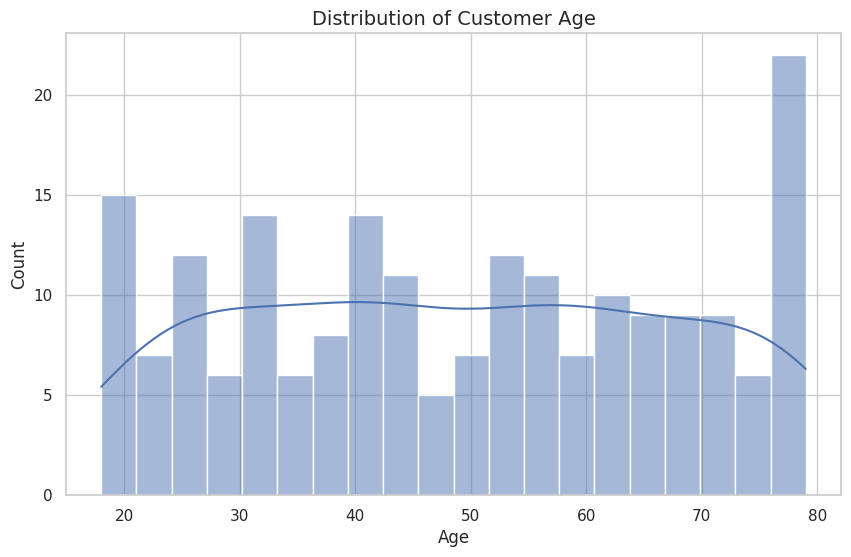
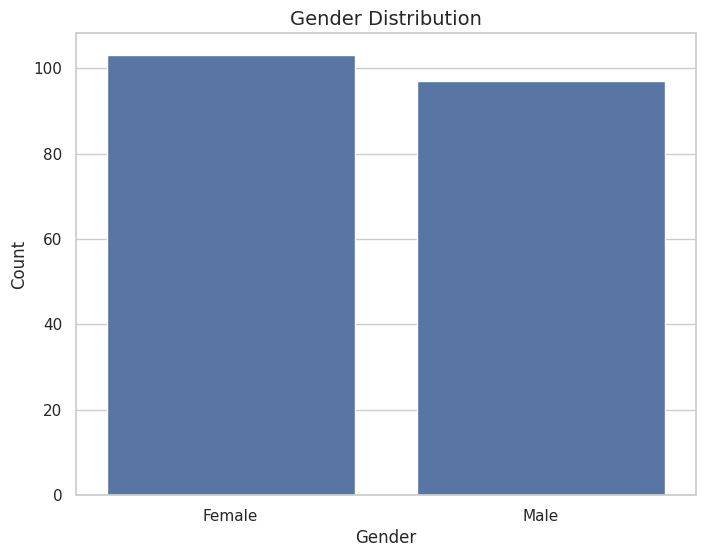
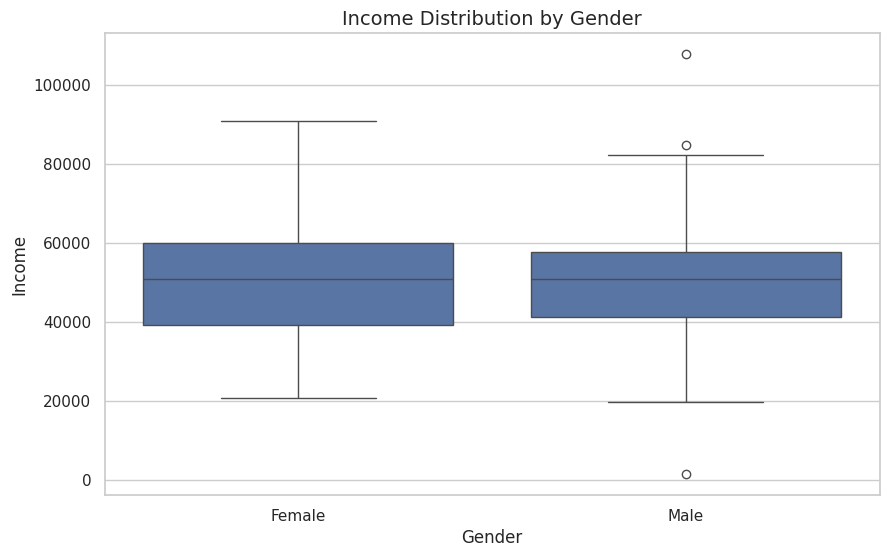
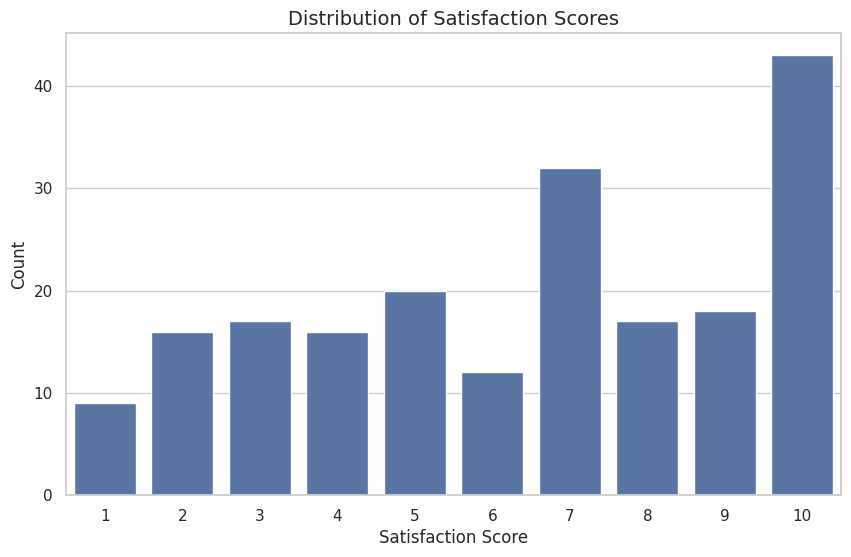
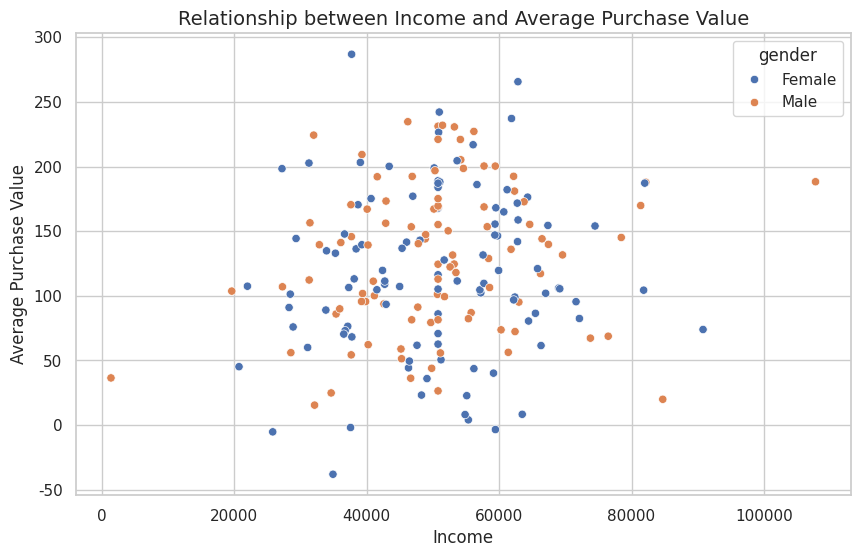
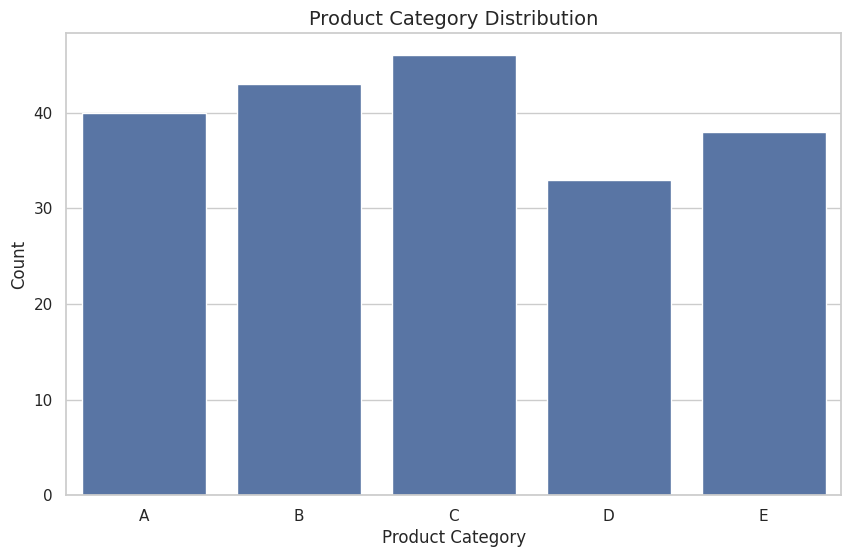
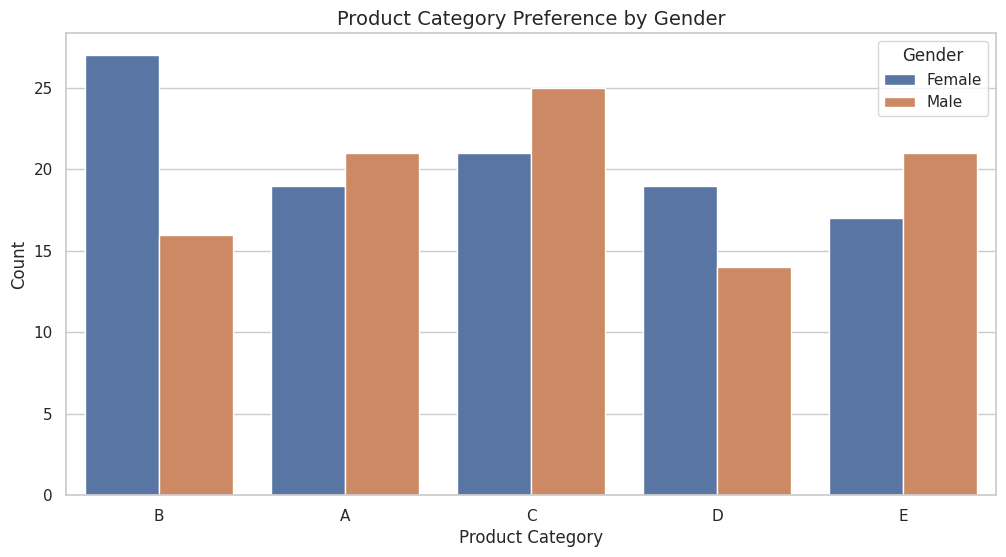
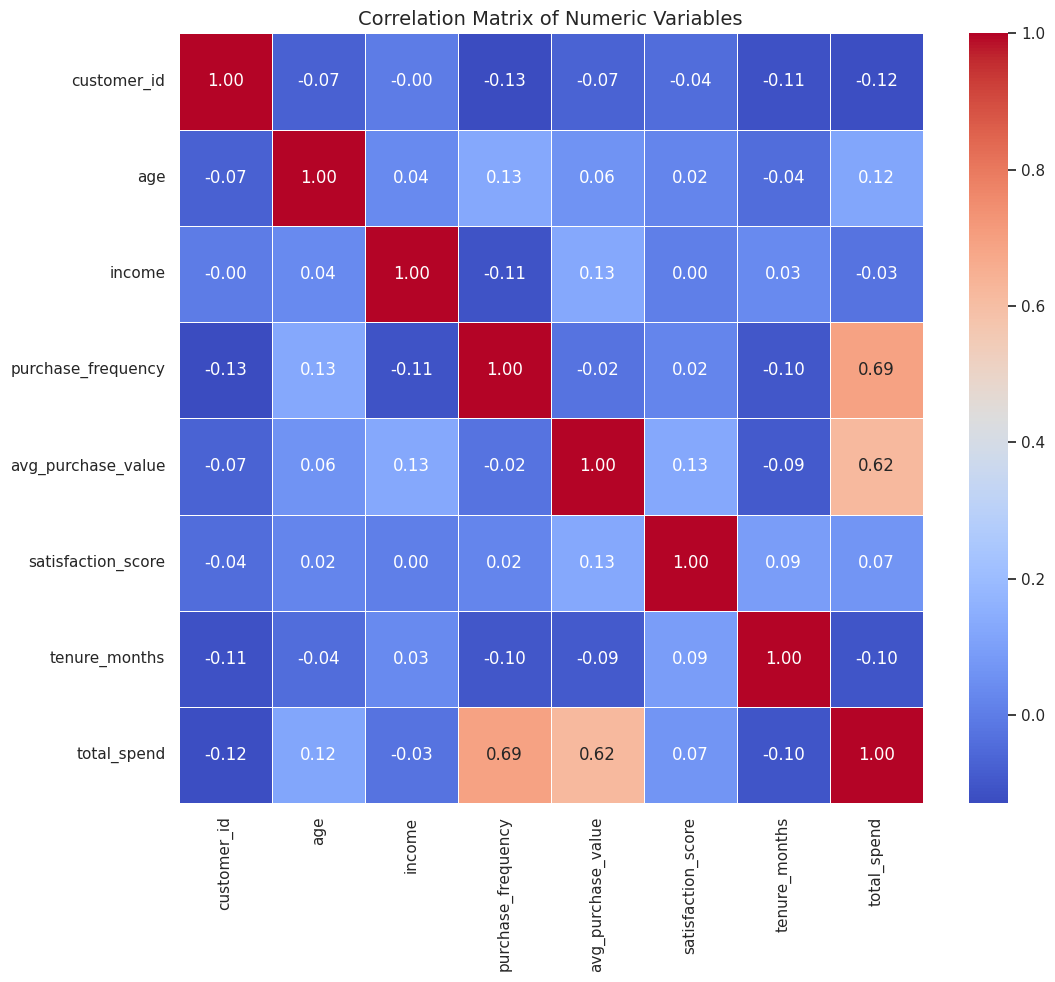
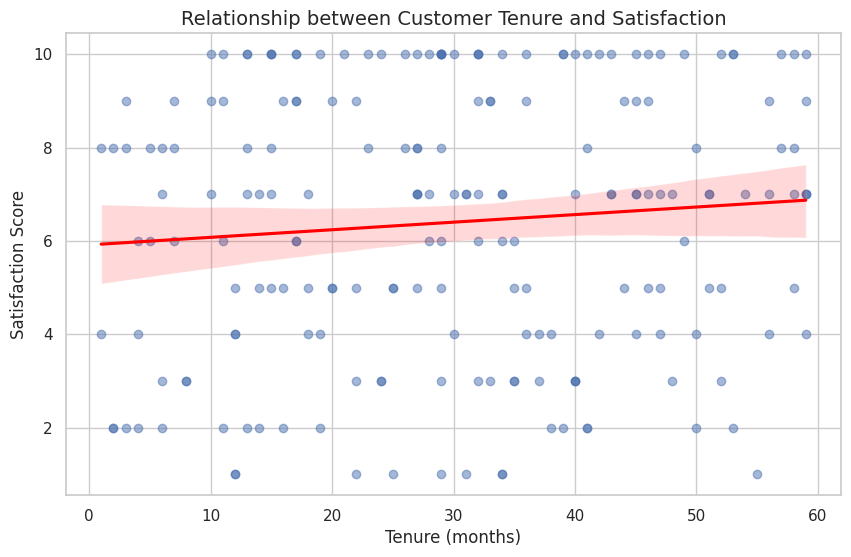
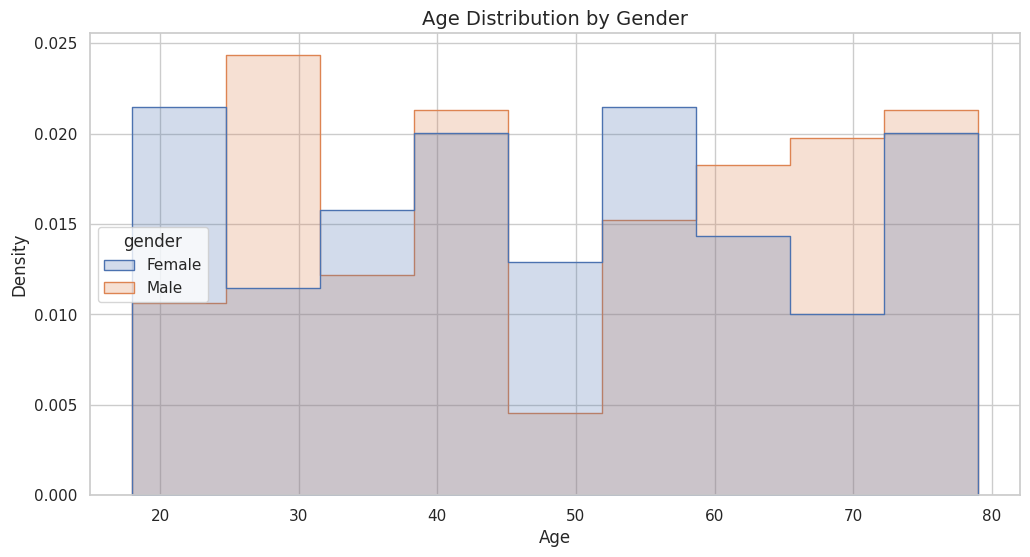
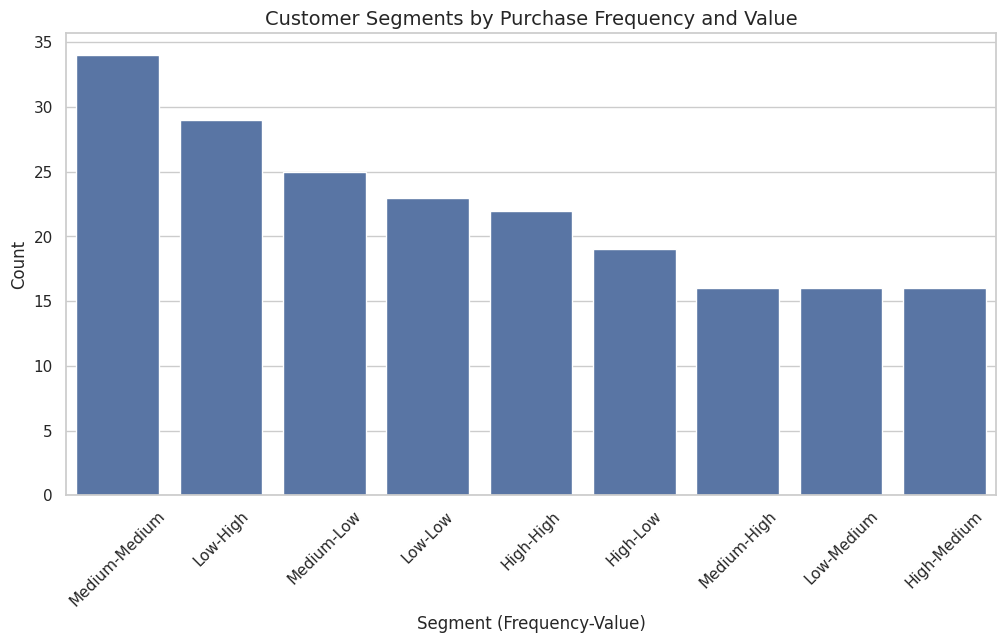
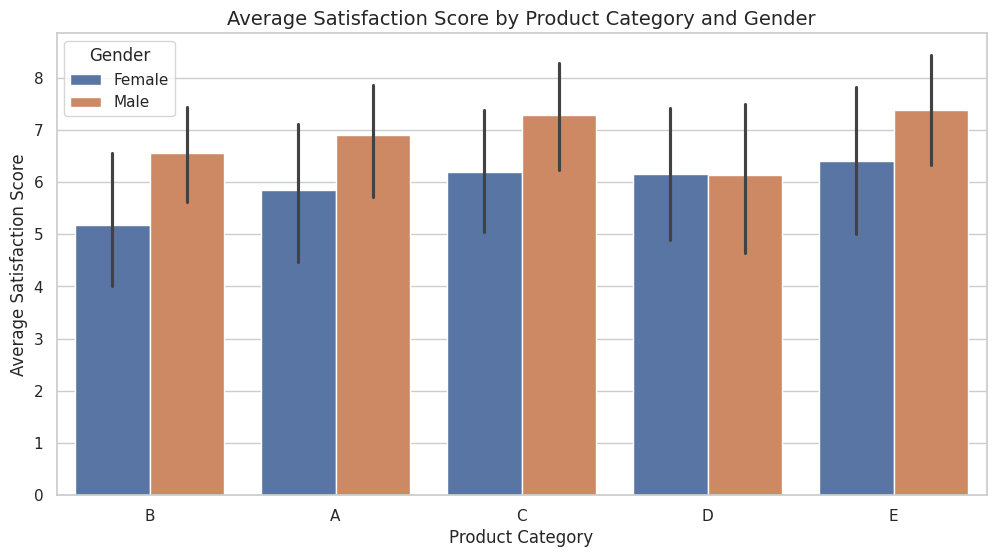
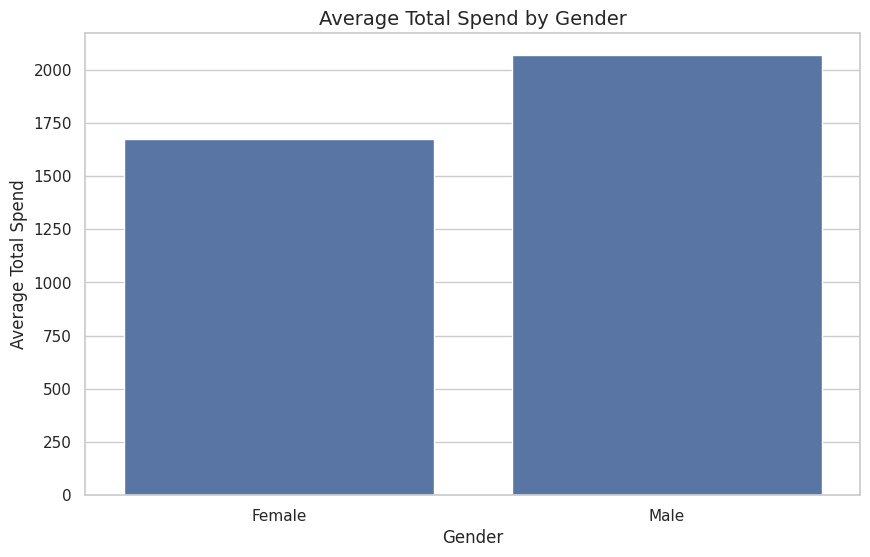
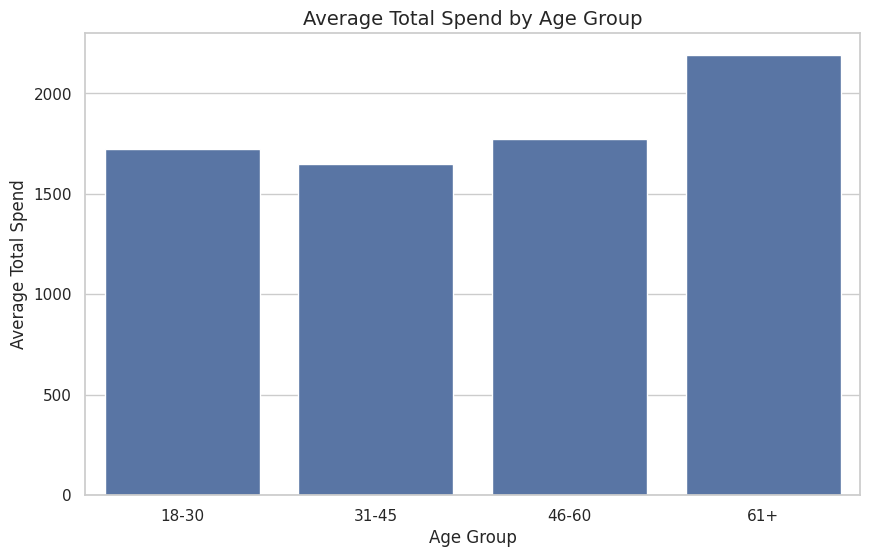

The matplotlib source for these figures, in order:
import pandas as pd
import numpy as np
import matplotlib.pyplot as plt
import seaborn as sns
import os

# Create directories for saving plots and data if they don't exist
if not os.path.exists('plots'):
    os.makedirs('plots')
if not os.path.exists('data'):
    os.makedirs('data')

# Set the seaborn style for all plots
sns.set_theme(style="whitegrid")

# Set random seed for reproducibility
np.random.seed(42)

# Number of samples
n_samples = 200

# Create a DataFrame with synthetic data
data = {
    # Customer demographics
    'customer_id': range(1, n_samples + 1),
    'age': np.random.randint(18, 80, n_samples),
    'gender': np.random.choice(['Male', 'Female'], n_samples),
    'income': np.random.normal(50000, 15000, n_samples),
    
    # Purchase behavior
    'purchase_frequency': np.random.randint(1, 30, n_samples),
    'avg_purchase_value': np.random.normal(100, 50, n_samples),
    
    # Product preferences (categories A through E)
    'product_category': np.random.choice(['A', 'B', 'C', 'D', 'E'], n_samples),
    
    # Customer satisfaction
    'satisfaction_score': np.random.randint(1, 11, n_samples),
    
    # Customer tenure (in months)
    'tenure_months': np.random.randint(1, 60, n_samples)
}

# Create the DataFrame
df = pd.DataFrame(data)

# Add some realistic correlations
# Higher income tends to correlate with higher purchase value
df['avg_purchase_value'] = df['avg_purchase_value'] + df['income'] * 0.0003 + np.random.normal(0, 20, n_samples)

# Longer tenure tends to correlate with higher satisfaction
df['satisfaction_score'] = df['satisfaction_score'] + df['tenure_months'] * 0.03 + np.random.normal(0, 1, n_samples)
df['satisfaction_score'] = df['satisfaction_score'].clip(1, 10).round().astype(int)

# Add a calculated field: total spend
df['total_spend'] = df['purchase_frequency'] * df['avg_purchase_value']

# Add some missing values to simulate real-world data
indices = np.random.choice(n_samples, 20, replace=False)
df.loc[indices, 'income'] = np.nan

indices = np.random.choice(n_samples, 15, replace=False)
df.loc[indices, 'satisfaction_score'] = np.nan

# Save the raw data
df.to_csv('data/customer_data_raw.csv', index=False)
print(f"Raw data saved to 'data/customer_data_raw.csv' ({df.shape[0]} rows, {df.shape[1]} columns)")

# Display the first few rows
df.tail(3)

# Display basic information about the dataset
print("Dataset Overview:")
print(f"Shape: {df.shape}")

print("\nData Types:")
print(df.dtypes)

# Summary statistics
print("Summary Statistics:")
df.describe()

# Check for missing values
print("Missing Values:")
missing_values = df.isnull().sum()
missing_values[missing_values > 0]

# Clean the data
print("Cleaning the data...")

# Fill missing income values with median
median_income = df['income'].median()
df['income'] = df['income'].fillna(median_income)

# Fill missing satisfaction scores with median
median_satisfaction = df['satisfaction_score'].median()
df['satisfaction_score'] = df['satisfaction_score'].fillna(median_satisfaction)
df['satisfaction_score'] = df['satisfaction_score'].round().astype(int)

# Check if all missing values are handled
print("\nRemaining Missing Values:")
missing_values = df.isnull().sum()
print(missing_values[missing_values > 0] if any(missing_values > 0) else "No missing values remaining")

# Save the cleaned data
df.to_csv('data/customer_data_cleaned.csv', index=False)
print("Cleaned data saved to 'data/customer_data_cleaned.csv'")

plt.figure(figsize=(10, 6))
sns.histplot(df['age'], kde=True, bins=20)
plt.title('Distribution of Customer Age', fontsize=14)
plt.xlabel('Age', fontsize=12)
plt.ylabel('Count', fontsize=12)
plt.savefig('plots/age_distribution.png', dpi=300, bbox_inches='tight')
plt.show()

plt.figure(figsize=(8, 6))
gender_counts = df['gender'].value_counts()
sns.barplot(x=gender_counts.index, y=gender_counts.values)
plt.title('Gender Distribution', fontsize=14)
plt.xlabel('Gender', fontsize=12)
plt.ylabel('Count', fontsize=12)
plt.savefig('plots/gender_distribution.png', dpi=300, bbox_inches='tight')
plt.show()

plt.figure(figsize=(10, 6))
sns.boxplot(x='gender', y='income', data=df)
plt.title('Income Distribution by Gender', fontsize=14)
plt.xlabel('Gender', fontsize=12)
plt.ylabel('Income', fontsize=12)
plt.savefig('plots/income_by_gender.png', dpi=300, bbox_inches='tight')
plt.show()

plt.figure(figsize=(10, 6))
sns.countplot(x='satisfaction_score', data=df, order=range(1, 11))
plt.title('Distribution of Satisfaction Scores', fontsize=14)
plt.xlabel('Satisfaction Score', fontsize=12)
plt.ylabel('Count', fontsize=12)
plt.savefig('plots/satisfaction_distribution.png', dpi=300, bbox_inches='tight')
plt.show()

plt.figure(figsize=(10, 6))
sns.scatterplot(x='income', y='avg_purchase_value', hue='gender', data=df)
plt.title('Relationship between Income and Average Purchase Value', fontsize=14)
plt.xlabel('Income', fontsize=12)
plt.ylabel('Average Purchase Value', fontsize=12)
plt.savefig('plots/income_vs_purchase.png', dpi=300, bbox_inches='tight')
plt.show()

plt.figure(figsize=(10, 6))
category_counts = df['product_category'].value_counts().sort_index()
sns.barplot(x=category_counts.index, y=category_counts.values)
plt.title('Product Category Distribution', fontsize=14)
plt.xlabel('Product Category', fontsize=12)
plt.ylabel('Count', fontsize=12)
plt.savefig('plots/product_category_distribution.png', dpi=300, bbox_inches='tight')
plt.show()

plt.figure(figsize=(12, 6))
sns.countplot(x='product_category', hue='gender', data=df)
plt.title('Product Category Preference by Gender', fontsize=14)
plt.xlabel('Product Category', fontsize=12)
plt.ylabel('Count', fontsize=12)
plt.legend(title='Gender')
plt.savefig('plots/product_by_gender.png', dpi=300, bbox_inches='tight')
plt.show()

# Select only numeric columns for correlation
numeric_df = df.select_dtypes(include=['int64', 'float64'])

# Calculate correlation matrix
corr_matrix = numeric_df.corr()

# Create heatmap
plt.figure(figsize=(12, 10))
sns.heatmap(corr_matrix, annot=True, cmap='coolwarm', fmt='.2f', linewidths=0.5)
plt.title('Correlation Matrix of Numeric Variables', fontsize=14)
plt.savefig('plots/correlation_heatmap.png', dpi=300, bbox_inches='tight')
plt.show()

plt.figure(figsize=(10, 6))
sns.regplot(x='tenure_months', y='satisfaction_score', data=df, scatter_kws={'alpha':0.5}, line_kws={'color':'red'})
plt.title('Relationship between Customer Tenure and Satisfaction', fontsize=14)
plt.xlabel('Tenure (months)', fontsize=12)
plt.ylabel('Satisfaction Score', fontsize=12)
plt.savefig('plots/tenure_vs_satisfaction.png', dpi=300, bbox_inches='tight')
plt.show()

plt.figure(figsize=(12, 6))
sns.histplot(data=df, x='age', hue='gender', element='step', stat='density', common_norm=False)
plt.title('Age Distribution by Gender', fontsize=14)
plt.xlabel('Age', fontsize=12)
plt.ylabel('Density', fontsize=12)
plt.savefig('plots/age_by_gender.png', dpi=300, bbox_inches='tight')
plt.show()

# Create customer segments based on purchase frequency and average purchase value
df['frequency_segment'] = pd.qcut(df['purchase_frequency'], 3, labels=['Low', 'Medium', 'High'])
df['value_segment'] = pd.qcut(df['avg_purchase_value'], 3, labels=['Low', 'Medium', 'High'])

# Create a combined segment
df['customer_segment'] = df['frequency_segment'].astype(str) + '-' + df['value_segment'].astype(str)

# Display the distribution of segments
plt.figure(figsize=(12, 6))
segment_counts = df['customer_segment'].value_counts()
sns.barplot(x=segment_counts.index, y=segment_counts.values)
plt.title('Customer Segments by Purchase Frequency and Value', fontsize=14)
plt.xlabel('Segment (Frequency-Value)', fontsize=12)
plt.ylabel('Count', fontsize=12)
plt.xticks(rotation=45)
plt.savefig('plots/customer_segments.png', dpi=300, bbox_inches='tight')
plt.show()

plt.figure(figsize=(12, 6))
sns.barplot(x='product_category', y='satisfaction_score', hue='gender', data=df)
plt.title('Average Satisfaction Score by Product Category and Gender', fontsize=14)
plt.xlabel('Product Category', fontsize=12)
plt.ylabel('Average Satisfaction Score', fontsize=12)
plt.legend(title='Gender')
plt.savefig('plots/satisfaction_by_category_gender.png', dpi=300, bbox_inches='tight')
plt.show()

# Create spend categories
df['spend_category'] = pd.qcut(df['total_spend'], 4, labels=['Low', 'Medium-Low', 'Medium-High', 'High'])

# Analyze spend by gender
plt.figure(figsize=(10, 6))
spend_by_gender = df.groupby('gender')['total_spend'].mean().reset_index()
sns.barplot(x='gender', y='total_spend', data=spend_by_gender)
plt.title('Average Total Spend by Gender', fontsize=14)
plt.xlabel('Gender', fontsize=12)
plt.ylabel('Average Total Spend', fontsize=12)
plt.savefig('plots/spend_by_gender.png', dpi=300, bbox_inches='tight')
plt.show()

# Analyze spend by age group
df['age_group'] = pd.cut(df['age'], bins=[18, 30, 45, 60, 80], labels=['18-30', '31-45', '46-60', '61+'])

plt.figure(figsize=(10, 6))
spend_by_age = df.groupby('age_group')['total_spend'].mean().reset_index()
sns.barplot(x='age_group', y='total_spend', data=spend_by_age)
plt.title('Average Total Spend by Age Group', fontsize=14)
plt.xlabel('Age Group', fontsize=12)
plt.ylabel('Average Total Spend', fontsize=12)
plt.savefig('plots/spend_by_age.png', dpi=300, bbox_inches='tight')
plt.show()